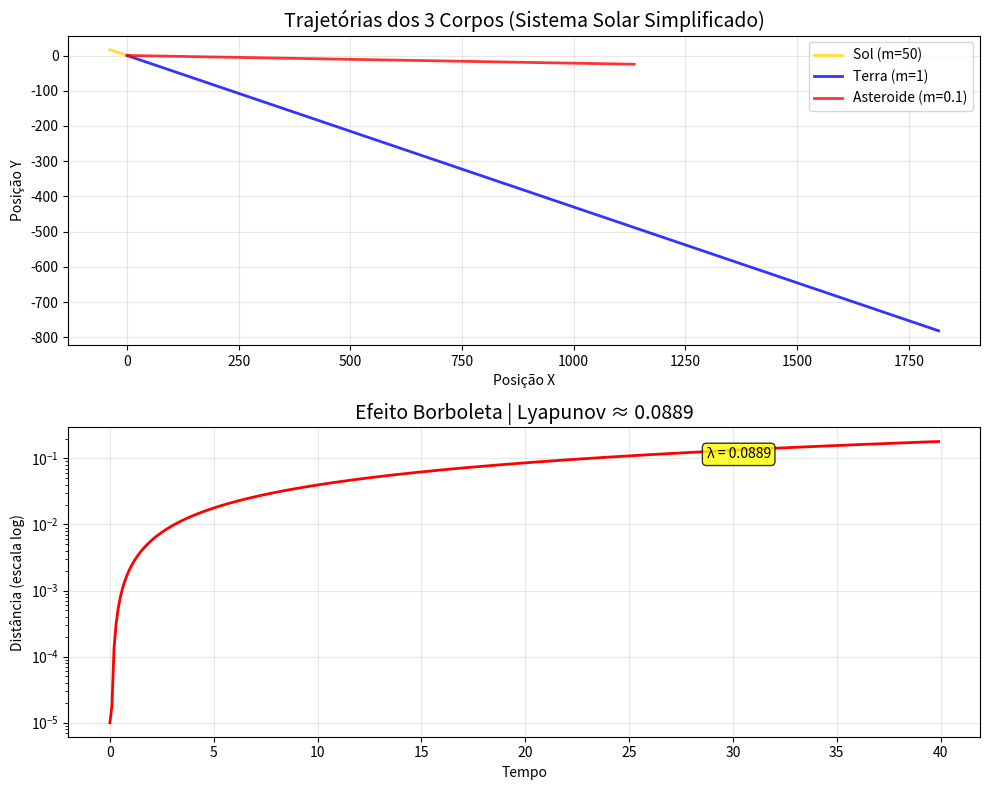

Reproduce this figure in Python.
import numpy as np
import matplotlib.pyplot as plt

# ============================================================================
# SIMULADOR SIMPLIFICADO DO PROBLEMA DOS 3 CORPOS
# Versão otimizada para Pydroid3 em celulares
# ============================================================================

def aceleracao_gravitacional(pos1, pos2, massa2, G=1.0):
    """Calcula a aceleração gravitacional entre dois corpos"""
    dx = pos2[0] - pos1[0]
    dy = pos2[1] - pos1[1]
    dz = pos2[2] - pos1[2]
    
    # Distância ao quadrado (evitar divisão por zero)
    distancia2 = dx*dx + dy*dy + dz*dz + 1e-10
    distancia = np.sqrt(distancia2)
    
    # Fator gravitacional
    fator = G * massa2 / (distancia2 * distancia)
    
    return np.array([fator * dx, fator * dy, fator * dz])

def integracao_simplificada(cond_iniciais, massas, passos=1000, dt=0.1):
    """
    Integração simplificada usando método de Euler-Cromer
    Mais estável e menos pesado para celulares
    """
    n_corpos = len(massas)
    
    # Inicializa arrays para posições e velocidades
    pos = np.zeros((n_corpos, 3, passos))
    vel = np.zeros((n_corpos, 3, passos))
    
    # Condições iniciais
    for i in range(n_corpos):
        pos[i, :, 0] = cond_iniciais[i*6:i*6+3]
        vel[i, :, 0] = cond_iniciais[i*6+3:i*6+6]
    
    # Loop de integração
    for passo in range(1, passos):
        for i in range(n_corpos):
            # Soma acelerações de todos os outros corpos
            acel = np.zeros(3)
            for j in range(n_corpos):
                if i != j:
                    acel += aceleracao_gravitacional(pos[i, :, passo-1], 
                                                    pos[j, :, passo-1], 
                                                    massas[j])
            
            # Atualiza velocidade e posição (Euler-Cromer)
            vel[i, :, passo] = vel[i, :, passo-1] + acel * dt
            pos[i, :, passo] = pos[i, :, passo-1] + vel[i, :, passo] * dt
    
    return pos, vel

def simular_efeito_borboleta(pos_inicial, massas, perturbacao=1e-6, passos=500, dt=0.1):
    """Simula o efeito borboleta com duas condições iniciais ligeiramente diferentes"""
    # Primeira simulação
    pos1, vel1 = integracao_simplificada(pos_inicial, massas, passos, dt)
    
    # Segunda simulação com pequena perturbação
    pos_perturbado = pos_inicial.copy()
    pos_perturbado[12] += perturbacao  # Perturba a posição x do terceiro corpo
    
    pos2, vel2 = integracao_simplificada(pos_perturbado, massas, passos, dt)
    
    return pos1, pos2

def calcular_lyapunov_simples(pos1, pos2, dt=0.1):
    """Calcula um expoente de Lyapunov aproximado de forma simples"""
    # Distância entre as trajetórias do corpo 3
    distancia = np.sqrt((pos1[2, 0, :] - pos2[2, 0, :])**2 + 
                       (pos1[2, 1, :] - pos2[2, 1, :])**2)
    
    # Remove zeros para evitar problemas no log
    mascara = distancia > 1e-15
    if np.sum(mascara) > 10:
        # Ajuste linear simples
        x = np.arange(len(distancia))[mascara] * dt
        y = np.log(distancia[mascara])
        
        # Coeficiente angular = expoente de Lyapunov aproximado
        if len(x) > 1:
            coef = np.polyfit(x, y, 1)
            return coef[0]
    
    return 0.0

def criar_grafico_simples(pos, massas, titulo="Trajetórias dos 3 Corpos"):
    """Cria um gráfico simples das trajetórias"""
    plt.figure(figsize=(8, 6), dpi=80)  # Tamanho reduzido para celular
    
    # Cores e labels
    cores = ['gold', 'blue', 'red']
    labels = ['Corpo 1 (Sol)', 'Corpo 2 (Terra)', 'Corpo 3 (Perturbação)']
    
    # Plota cada trajetória
    for i in range(3):
        plt.plot(pos[i, 0, :], pos[i, 1, :], 
                color=cores[i], label=labels[i], 
                linewidth=2 if i == 0 else 1, alpha=0.8)
    
    # Marca as posições iniciais
    for i in range(3):
        plt.scatter(pos[i, 0, 0], pos[i, 1, 0], 
                   color=cores[i], s=100, zorder=5)
        plt.text(pos[i, 0, 0], pos[i, 1, 0], f' m={massas[i]}', 
                fontsize=10, verticalalignment='bottom')
    
    plt.xlabel('Posição X', fontsize=12)
    plt.ylabel('Posição Y', fontsize=12)
    plt.title(titulo, fontsize=14)
    plt.legend(loc='upper right', fontsize=10)
    plt.grid(True, alpha=0.3)
    plt.axis('equal')
    
    # Adiciona informações no gráfico
    plt.text(0.02, 0.02, f'Passos: {pos.shape[2]}\nDt: 0.1', 
            transform=plt.gca().transAxes, fontsize=9,
            bbox=dict(boxstyle="round,pad=0.3", facecolor="white", alpha=0.8))
    
    plt.tight_layout()
    return plt.gcf()

# ============================================================================
# CONFIGURAÇÃO DA SIMULAÇÃO
# ============================================================================

print("=" * 50)
print("SIMULADOR DE 3 CORPOS - Versão Mobile")
print("=" * 50)

# Condições iniciais simplificadas (apenas 2D para economizar recursos)
# [x1, y1, z1, vx1, vy1, vz1, x2, y2, z2, ...]
condicoes_iniciais = np.array([
    # Corpo 1: Sol (no centro, praticamente parado)
    0.0, 0.0, 0.0, 0.0, 0.0, 0.0,
    # Corpo 2: Terra (órbita circular)
    1.0, 0.0, 0.0, 0.0, 0.8, 0.0,
    # Corpo 3: Lua/Asteroide (órbita perturbada)
    1.1, 0.2, 0.0, 0.0, 0.9, 0.0
])

massas = [50.0, 1.0, 0.1]  # Massas relativas

# ============================================================================
# EXECUÇÃO PRINCIPAL
# ============================================================================

try:
    print("\n[1/3] Executando simulação principal...")
    pos, vel = integracao_simplificada(condicoes_iniciais, massas, 
                                       passos=800, dt=0.08)
    
    print("[2/3] Calculando efeito borboleta...")
    pos1, pos2 = simular_efeito_borboleta(condicoes_iniciais, massas, 
                                         perturbacao=1e-5, passos=400, dt=0.1)
    
    print("[3/3] Criando visualizações...")
    
    # Gráfico 1: Trajetórias principais
    plt.figure(figsize=(10, 8))
    plt.subplot(2, 1, 1)
    
    # Trajetórias coloridas
    cores = ['gold', 'blue', 'red']
    for i in range(3):
        plt.plot(pos[i, 0, :], pos[i, 1, :], 
                color=cores[i], linewidth=2, alpha=0.8)
    
    plt.title('Trajetórias dos 3 Corpos (Sistema Solar Simplificado)', fontsize=14)
    plt.xlabel('Posição X')
    plt.ylabel('Posição Y')
    plt.grid(True, alpha=0.3)
    plt.legend(['Sol (m=50)', 'Terra (m=1)', 'Asteroide (m=0.1)'])
    
    # Gráfico 2: Efeito Borboleta
    plt.subplot(2, 1, 2)
    
    # Calcula distância entre trajetórias perturbadas
    distancia = np.sqrt((pos1[2, 0, :] - pos2[2, 0, :])**2 + 
                       (pos1[2, 1, :] - pos2[2, 1, :])**2)
    
    # Expoente de Lyapunov aproximado
    lyapunov = calcular_lyapunov_simples(pos1, pos2, dt=0.1)
    
    plt.semilogy(np.arange(len(distancia)) * 0.1, distancia, 'r-', linewidth=2)
    plt.xlabel('Tempo')
    plt.ylabel('Distância (escala log)')
    plt.title(f'Efeito Borboleta | Lyapunov ≈ {lyapunov:.4f}', fontsize=14)
    plt.grid(True, alpha=0.3)
    plt.text(0.7, 0.9, f'λ = {lyapunov:.4f}', transform=plt.gca().transAxes,
             bbox=dict(boxstyle="round", facecolor="yellow", alpha=0.8))
    
    plt.tight_layout()
    plt.show()
    
    # ============================================================================
    # ANIMAÇÃO SIMPLES (OPCIONAL - mais leve que matplotlib.animation)
    # ============================================================================
    print("\nDeseja ver uma animação simples? (S/N)")
    resposta = input().strip().upper()
    
    if resposta == 'S':
        print("Criando animação passo a passo...")
        
        # Mostra alguns passos da animação
        passos_animacao = min(20, pos.shape[2] // 40)
        
        plt.figure(figsize=(8, 6))
        for passo in range(0, pos.shape[2], passos_animacao):
            plt.clf()
            
            # Plota trajetória completa até o passo atual
            for i in range(3):
                plt.plot(pos[i, 0, :passo+1], pos[i, 1, :passo+1], 
                        color=cores[i], linewidth=1, alpha=0.5)
            
            # Plota posições atuais
            for i in range(3):
                plt.scatter(pos[i, 0, passo], pos[i, 1, passo], 
                          color=cores[i], s=100, zorder=5)
            
            plt.xlim(np.min(pos[:, 0, :]) - 0.5, np.max(pos[:, 0, :]) + 0.5)
            plt.ylim(np.min(pos[:, 1, :]) - 0.5, np.max(pos[:, 1, :]) + 0.5)
            plt.title(f'Passo {passo}/{pos.shape[2]}')
            plt.xlabel('X')
            plt.ylabel('Y')
            plt.grid(True, alpha=0.3)
            
            plt.pause(0.1)  # Pequena pausa entre frames
        
        plt.show()
    
    # ============================================================================
    # INFORMAÇÕES FINAIS
    # ============================================================================
    print("\n" + "=" * 50)
    print("ANÁLISE DA SIMULAÇÃO:")
    print("=" * 50)
    
    # Energia total aproximada
    energia_cinetica = 0
    for i in range(3):
        v2 = np.sum(vel[i, :, -1]**2)
        energia_cinetica += 0.5 * massas[i] * v2
    
    print(f"1. Energia cinética final: {energia_cinetica:.4f}")
    print(f"2. Expoente de Lyapunov: {lyapunov:.6f}")
    
    if lyapunov > 0.01:
        print("   → Sistema CAÓTICO detectado!")
    elif lyapunov > 0:
        print("   → Sistema levemente caótico")
    else:
        print("   → Sistema estável")
    
    print(f"3. Distância final entre órbitas: {distancia[-1]:.2e}")
    
    # Sugestões para experimentar
    print("\n" + "=" * 50)
    print("EXPERIMENTE MODIFICAR:")
    print("=" * 50)
    print("1. Altere as massas: massas = [100, 1, 0.01]")
    print("2. Mude as velocidades iniciais")
    print("3. Aumente a perturbação para 0.01")
    print("4. Adicione um 4º corpo para mais caos!")
    
except Exception as e:
    print(f"\n⚠️  Erro durante a execução: {e}")
    print("\nDicas para solucionar:")
    print("1. Certifique-se de ter numpy e matplotlib instalados")
    print("2. Reduza o número de passos se o celular for lento")
    print("3. Use valores menores para dt (ex: 0.05)")
    print("4. Execute em partes menores do código")

# ============================================================================
# CÓDIGO PARA TESTES RÁPIDOS (descomente para usar)
# ============================================================================
"""
# Teste rápido com menos passos
print("\n[TESTE RÁPIDO] Executando simulação reduzida...")
pos_test, vel_test = integracao_simplificada(condicoes_iniciais, massas, 
                                           passos=200, dt=0.1)

plt.figure(figsize=(6, 6))
for i in range(3):
    plt.plot(pos_test[i, 0, :], pos_test[i, 1, :], linewidth=2)
plt.title('Teste Rápido - 200 Passos')
plt.show()
"""